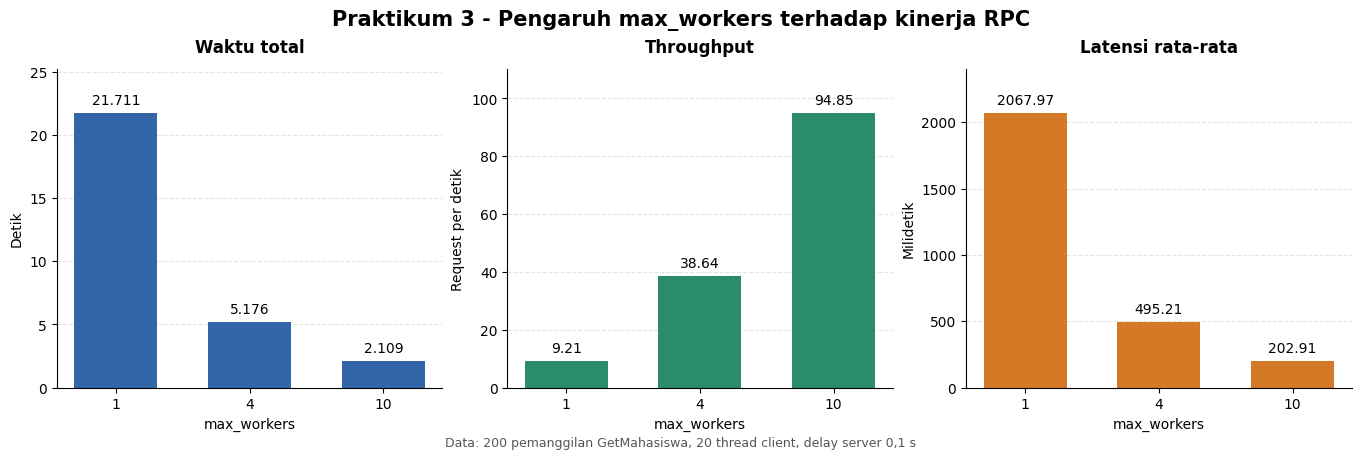

Recreate this plot in Python. (Note: this script raises an exception after producing the figure.)
"""Buat grafik L3.4 dari hasil benchmark pada laporan."""

import matplotlib

matplotlib.use("Agg")
import matplotlib.pyplot as plt


workers = [1, 4, 10]
time_s = [21.711, 5.176, 2.109]
throughput = [9.21, 38.64, 94.85]
latency_ms = [2067.97, 495.21, 202.91]

plt.rcParams.update({
    "font.family": "DejaVu Sans",
    "font.size": 10,
    "axes.titlesize": 12,
    "axes.labelsize": 10,
})
fig, axes = plt.subplots(1, 3, figsize=(13.5, 4.3), constrained_layout=True)
fig.suptitle(
    "Praktikum 3 - Pengaruh max_workers terhadap kinerja RPC",
    fontsize=15,
    fontweight="bold",
)

charts = [
    (axes[0], time_s, "Waktu total", "Detik", "#3366A8", "{:.3f}"),
    (axes[1], throughput, "Throughput", "Request per detik", "#2A8C68", "{:.2f}"),
    (axes[2], latency_ms, "Latensi rata-rata", "Milidetik", "#D47A26", "{:.2f}"),
]
for axis, values, title, ylabel, color, number_format in charts:
    bars = axis.bar([str(value) for value in workers], values, color=color, width=0.62)
    axis.set_title(title, fontweight="bold", pad=12)
    axis.set_xlabel("max_workers")
    axis.set_ylabel(ylabel)
    axis.grid(axis="y", linestyle="--", alpha=0.35)
    axis.set_axisbelow(True)
    axis.spines[["top", "right"]].set_visible(False)
    axis.bar_label(bars, labels=[number_format.format(value) for value in values], padding=4)
    axis.margins(y=0.16)

fig.text(
    0.5,
    -0.025,
    "Data: 200 pemanggilan GetMahasiswa, 20 thread client, delay server 0,1 s",
    ha="center",
    fontsize=9,
    color="#555555",
)
fig.savefig(
    "praktikum3_kegagalan/grafik_l3_4.png",
    dpi=220,
    bbox_inches="tight",
    facecolor="white",
)
